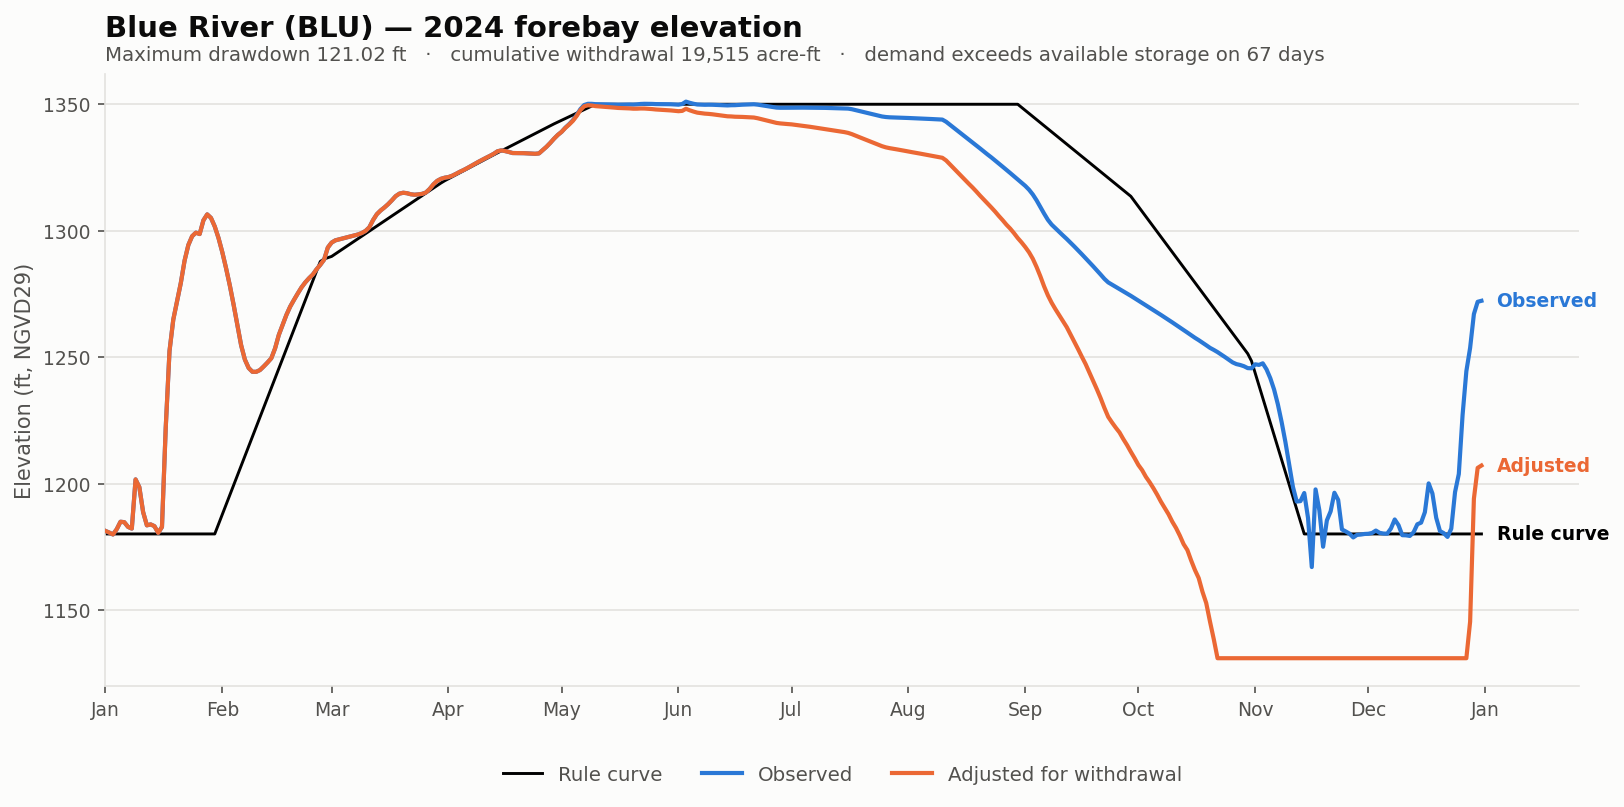

The table this chart was drawn from, first rows:
date, elev_observed_ft, elev_adjusted_ft, storage_observed_af, storage_adjusted_af, demand_cfs, cumulative_withdrawal_af, elev_change_ft, at_rating_floor, elev_rule_ft
2024-01-01, 1181, 1181, 4132, 4132, 0.0, 0.0, 0.0, False, 1180
2024-01-02, 1181, 1181, 4068, 4068, 0.0, 0.0, 0.0, False, 1180
2024-01-03, 1180, 1180, 3984, 3984, 0.0, 0.0, 0.0, False, 1180
2024-01-04, 1182, 1182, 4200, 4200, 0.0, 0.0, 0.0, False, 1180
2024-01-05, 1185, 1185, 4690, 4690, 0.0, 0.0, 0.0, False, 1180
2024-01-06, 1185, 1185, 4656, 4656, 0.0, 0.0, 0.0, False, 1180
2024-01-07, 1183, 1183, 4384, 4384, 0.0, 0.0, 0.0, False, 1180
2024-01-08, 1182, 1182, 4250, 4250, 0.0, 0.0, 0.0, False, 1180
2024-01-09, 1202, 1202, 7340, 7340, 0.0, 0.0, 0.0, False, 1180
2024-01-10, 1199, 1199, 6822, 6822, 0.0, 0.0, 0.0, False, 1180
2024-01-11, 1189, 1189, 5178, 5178, 0.0, 0.0, 0.0, False, 1180
2024-01-12, 1184, 1184, 4453, 4453, 0.0, 0.0, 0.0, False, 1180
2024-01-13, 1184, 1184, 4490, 4490, 0.0, 0.0, 0.0, False, 1180
2024-01-14, 1183, 1183, 4421, 4421, 0.0, 0.0, 0.0, False, 1180
2024-01-15, 1181, 1181, 4055, 4055, 0.0, 0.0, 0.0, False, 1180
2024-01-16, 1183, 1183, 4378, 4378, 0.0, 0.0, 0.0, False, 1180
2024-01-17, 1222, 1222, 11534, 11534, 0.0, 0.0, 0.0, False, 1180
2024-01-18, 1252, 1252, 20080, 20080, 0.0, 0.0, 0.0, False, 1180
2024-01-19, 1265, 1265, 24640, 24640, 0.0, 0.0, 0.0, False, 1180
2024-01-20, 1272, 1272, 27730, 27730, 0.0, 0.0, 0.0, False, 1180
2024-01-21, 1279, 1279, 31180, 31180, 0.0, 0.0, 0.0, False, 1180
2024-01-22, 1288, 1288, 35914, 35914, 0.0, 0.0, 0.0, False, 1180
2024-01-23, 1294, 1294, 39522, 39522, 0.0, 0.0, 0.0, False, 1180
2024-01-24, 1298, 1298, 41698, 41698, 0.0, 0.0, 0.0, False, 1180
2024-01-25, 1299, 1299, 42575, 42575, 0.0, 0.0, 0.0, False, 1180
2024-01-26, 1299, 1299, 42214, 42214, 0.0, 0.0, 0.0, False, 1180
2024-01-27, 1304, 1304, 45798, 45798, 0.0, 0.0, 0.0, False, 1180
2024-01-28, 1306, 1306, 47335, 47335, 0.0, 0.0, 0.0, False, 1180
2024-01-29, 1305, 1305, 46449, 46449, 0.0, 0.0, 0.0, False, 1180
2024-01-30, 1302, 1302, 44183, 44183, 0.0, 0.0, 0.0, False, 1180
2024-01-31, 1297, 1297, 41272, 41272, 0.0, 0.0, 0.0, False, 1184
2024-02-01, 1292, 1292, 37830, 37830, 0.0, 0.0, 0.0, False, 1188
2024-02-02, 1285, 1285, 34300, 34300, 0.0, 0.0, 0.0, False, 1192
2024-02-03, 1278, 1278, 30680, 30680, 0.0, 0.0, 0.0, False, 1196
2024-02-04, 1271, 1271, 27190, 27190, 0.0, 0.0, 0.0, False, 1199
2024-02-05, 1263, 1263, 23760, 23760, 0.0, 0.0, 0.0, False, 1203
2024-02-06, 1255, 1255, 20888, 20888, 0.0, 0.0, 0.0, False, 1207
2024-02-07, 1249, 1249, 18912, 18912, 0.0, 0.0, 0.0, False, 1211
2024-02-08, 1246, 1246, 17919, 17919, 0.0, 0.0, 0.0, False, 1215
2024-02-09, 1244, 1244, 17472, 17472, 0.0, 0.0, 0.0, False, 1219
2024-02-10, 1244, 1244, 17466, 17466, 0.0, 0.0, 0.0, False, 1222
2024-02-11, 1245, 1245, 17679, 17679, 0.0, 0.0, 0.0, False, 1226
2024-02-12, 1246, 1246, 18111, 18111, 0.0, 0.0, 0.0, False, 1230
2024-02-13, 1248, 1248, 18573, 18573, 0.0, 0.0, 0.0, False, 1234
2024-02-14, 1250, 1250, 19132, 19132, 0.0, 0.0, 0.0, False, 1238
2024-02-15, 1253, 1253, 20438, 20438, 0.0, 0.0, 0.0, False, 1242
2024-02-16, 1259, 1259, 22332, 22332, 0.0, 0.0, 0.0, False, 1246
2024-02-17, 1263, 1263, 23808, 23808, 0.0, 0.0, 0.0, False, 1249
2024-02-18, 1267, 1267, 25376, 25376, 0.0, 0.0, 0.0, False, 1253
2024-02-19, 1270, 1270, 26792, 26792, 0.0, 0.0, 0.0, False, 1257
2024-02-20, 1273, 1273, 28010, 28010, 0.0, 0.0, 0.0, False, 1261
2024-02-21, 1275, 1275, 29175, 29175, 0.0, 0.0, 0.0, False, 1265
2024-02-22, 1278, 1278, 30324, 30324, 0.0, 0.0, 0.0, False, 1269
2024-02-23, 1280, 1280, 31275, 31275, 0.0, 0.0, 0.0, False, 1272
2024-02-24, 1281, 1281, 32205, 32205, 0.0, 0.0, 0.0, False, 1276
2024-02-25, 1283, 1283, 32935, 32935, 0.0, 0.0, 0.0, False, 1280
2024-02-26, 1285, 1285, 34050, 34050, 0.0, 0.0, 0.0, False, 1284
2024-02-27, 1287, 1287, 35012, 35012, 0.0, 0.0, 0.0, False, 1288
2024-02-28, 1289, 1289, 36124, 36124, 0.0, 0.0, 0.0, False, 1289
2024-02-29, 1293, 1293, 38922, 38922, 0.0, 0.0, 0.0, False, 1289
... 306 more rows
